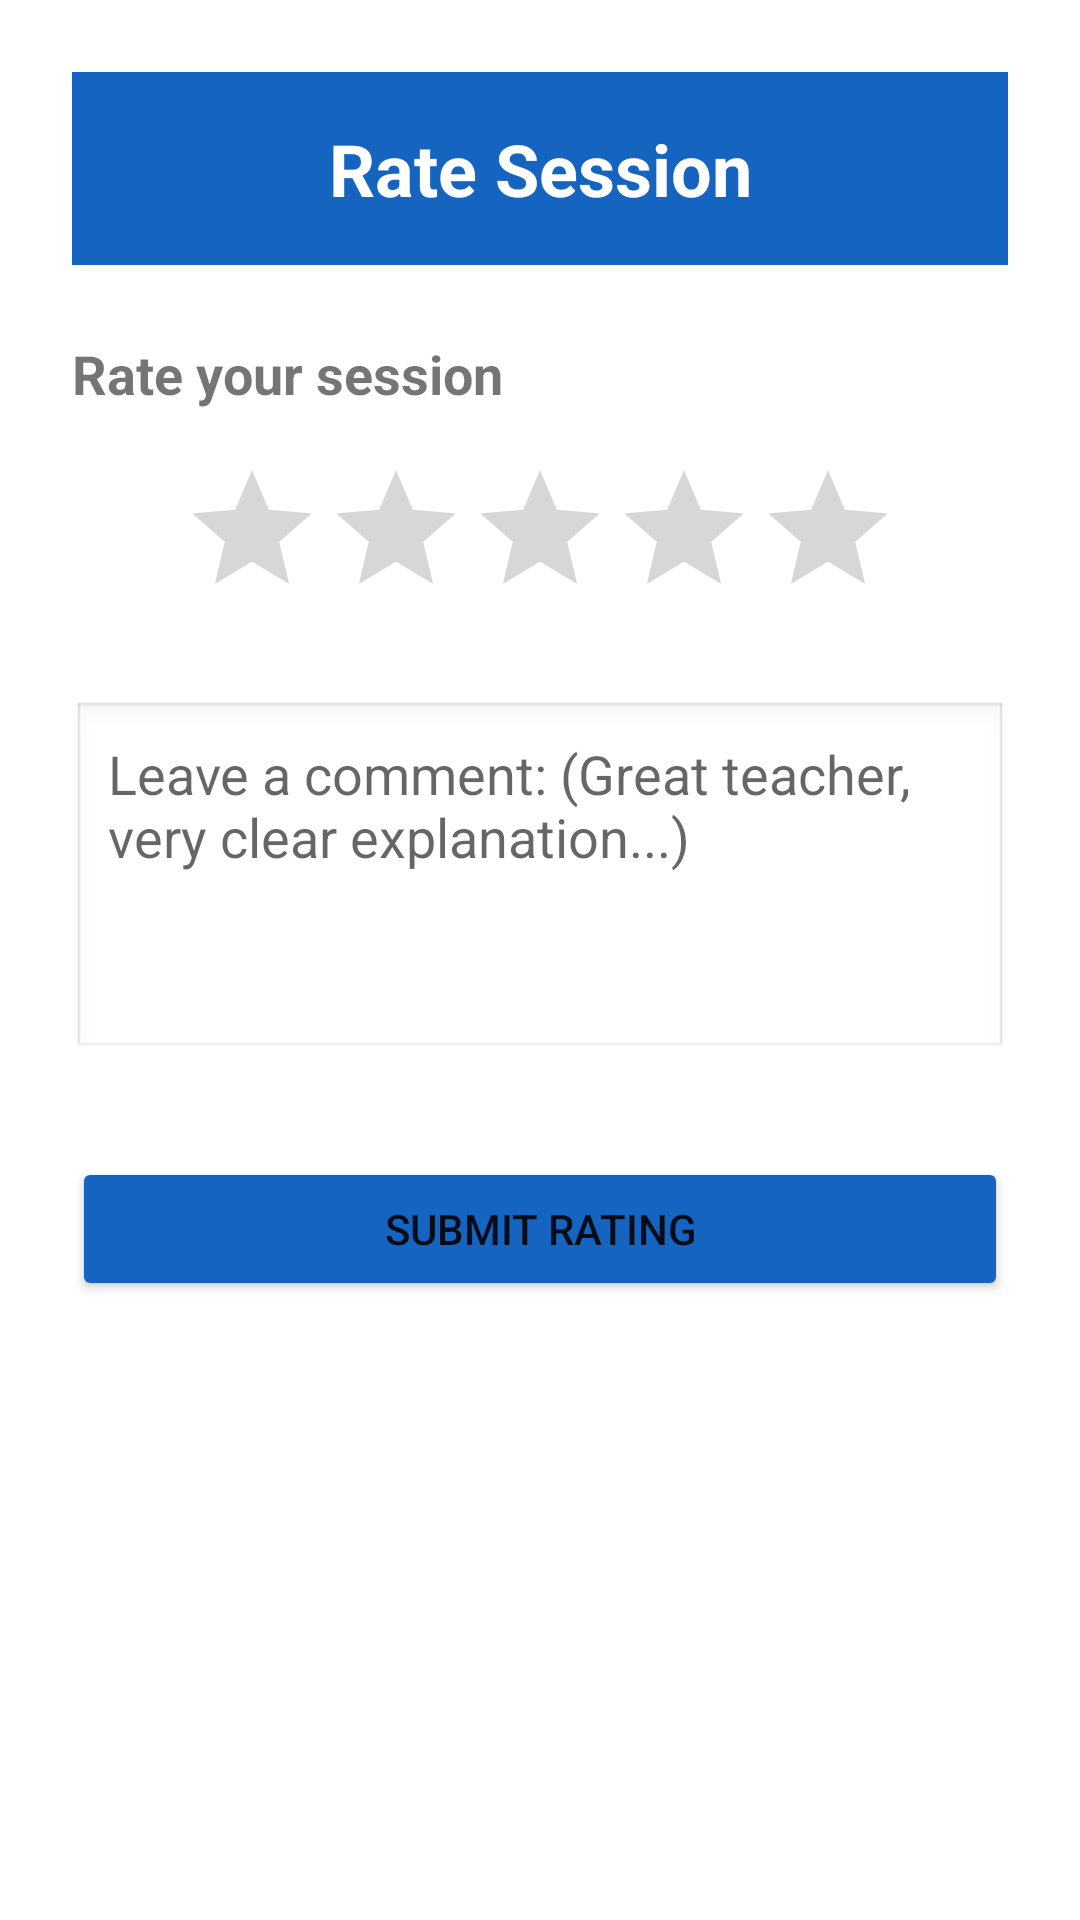

Produce the Android XML layout that renders to this screen, including the resource entries it uses.
<!-- AndroidManifest.xml: application theme Theme.SwapApp -->
<!-- res/layout/activity_rate_session.xml -->
<?xml version="1.0" encoding="utf-8"?>
<LinearLayout xmlns:android="http://schemas.android.com/apk/res/android"
    android:layout_width="match_parent"
    android:layout_height="match_parent"
    android:orientation="vertical"
    android:padding="24dp">

    <TextView
        android:layout_width="match_parent"
        android:layout_height="wrap_content"
        android:text="Rate Session"
        android:textSize="24sp"
        android:textStyle="bold"
        android:background="#1565C0"
        android:textColor="#FFFFFF"
        android:padding="16dp"
        android:gravity="center"
        android:layout_marginBottom="24dp"/>

    <TextView
        android:layout_width="wrap_content"
        android:layout_height="wrap_content"
        android:text="Rate your session"
        android:textSize="18sp"
        android:textStyle="bold"
        android:layout_marginBottom="16dp"/>

    <RatingBar
        android:id="@+id/ratingBar"
        android:layout_width="wrap_content"
        android:layout_height="wrap_content"
        android:numStars="5"
        android:stepSize="1.0"
        android:layout_gravity="center"
        android:layout_marginBottom="24dp"/>

    <EditText
        android:id="@+id/etComment"
        android:layout_width="match_parent"
        android:layout_height="120dp"
        android:hint="Leave a comment: (Great teacher, very clear explanation...)"
        android:gravity="top|start"
        android:inputType="textMultiLine"
        android:background="@android:drawable/edit_text"
        android:padding="12dp"
        android:layout_marginBottom="32dp"/>

    <Button
        android:id="@+id/btnSubmitRating"
        android:layout_width="match_parent"
        android:layout_height="wrap_content"
        android:text="Submit Rating"
        android:backgroundTint="#1565C0"/>

</LinearLayout>
<!-- resources referenced by this layout -->
<resources>
  <style name="Theme.SwapApp" parent="Theme.MaterialComponents.DayNight.NoActionBar">
          <item name="colorPrimary">@color/colorPrimary</item>
          <item name="colorPrimaryVariant">@color/colorPrimaryVariant</item>
          <item name="colorOnPrimary">@color/colorSurface</item>
          <item name="colorSecondary">@color/colorAccent</item>
          <item name="colorSecondaryVariant">@color/colorAccent</item>
          <item name="colorOnSecondary">@color/colorSurface</item>
      </style>
  <color name="colorPrimary">#1D9E75</color>
  <color name="colorPrimaryVariant">#0F6E56</color>
  <color name="colorSurface">#FFFFFF</color>
  <color name="colorAccent">#534AB7</color>
</resources>
